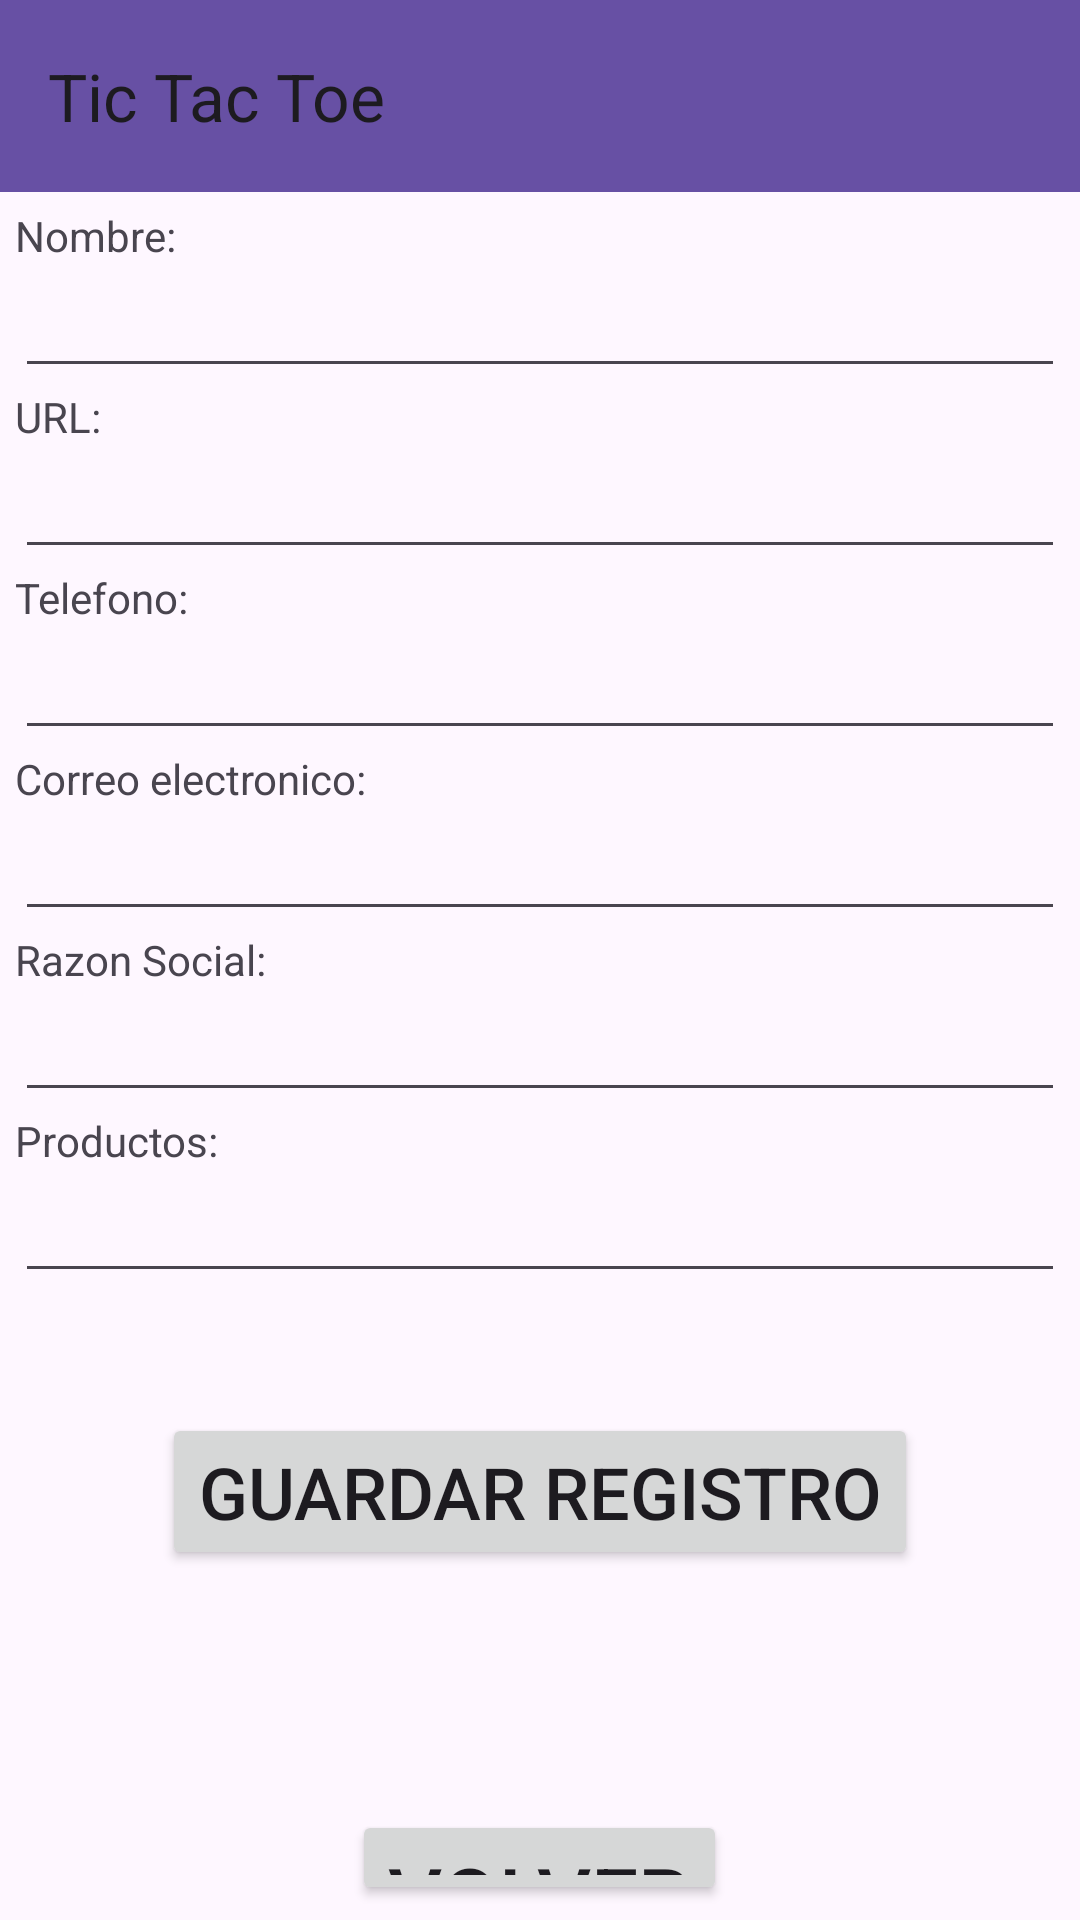

This screen was rendered from an Android layout file. Write that file and the resources it references.
<!-- AndroidManifest.xml: application theme Theme.Agenda_sql -->
<!-- res/layout/activity_new_register.xml -->
<?xml version="1.0" encoding="utf-8"?>
<LinearLayout xmlns:android="http://schemas.android.com/apk/res/android"
    xmlns:tools="http://schemas.android.com/tools"
    android:layout_width="match_parent"
    android:layout_height="match_parent"
    android:orientation="vertical"
    tools:context=".NewRegisterActivity">
    <include layout="@layout/toolbar" />
    <LinearLayout
        android:layout_width="match_parent"
        android:layout_height="match_parent"
        android:layout_margin="5dp"
        android:orientation="vertical">

        <TextView
            android:id="@+id/viewNombre"
            android:layout_width="match_parent"
            android:layout_height="wrap_content"
            android:text="@string/hint_nombre" />

        <EditText
            android:id="@+id/txtNombre"
            android:layout_width="match_parent"
            android:layout_height="wrap_content"
            android:ems="10"
            android:inputType="textPersonName"
            android:labelFor="@+id/viewNombre"
            android:textSize="18sp" />

        <TextView
            android:id="@+id/viewUrl"
            android:layout_width="match_parent"
            android:layout_height="wrap_content"
            android:text="@string/hint_url" />

        <EditText
            android:id="@+id/txtUrl"
            android:layout_width="match_parent"
            android:layout_height="wrap_content"
            android:ems="10"
            android:inputType="textUri"
            android:labelFor="@+id/viewUrl"
            android:textSize="18sp" />

        <TextView
            android:id="@+id/viewTelefono"
            android:layout_width="match_parent"
            android:layout_height="wrap_content"
            android:text="@string/hint_telefono" />

        <EditText
            android:id="@+id/txtTelefono"
            android:layout_width="match_parent"
            android:layout_height="wrap_content"
            android:ems="10"
            android:inputType="phone"
            android:labelFor="@+id/viewTelefono"
            android:textSize="18sp" />

        <TextView
            android:id="@+id/viewCorreo"
            android:layout_width="match_parent"
            android:layout_height="wrap_content"
            android:text="@string/hint_correo_electronico" />

        <EditText
            android:id="@+id/txtCorreoElectronico"
            android:layout_width="match_parent"
            android:layout_height="wrap_content"
            android:ems="10"
            android:inputType="textEmailAddress"
            android:labelFor="@+id/viewCorreo"
            android:textSize="18sp" />

        <TextView
            android:id="@+id/viewTipo"
            android:layout_width="match_parent"
            android:layout_height="wrap_content"
            android:text="@string/hint_tipo" />

        <EditText
            android:id="@+id/txtTipo"
            android:layout_width="match_parent"
            android:layout_height="wrap_content"
            android:ems="10"
            android:inputType="text"
            android:labelFor="@+id/viewTipo"
            android:textSize="18sp" />

        <TextView
            android:id="@+id/viewProductos"
            android:layout_width="match_parent"
            android:layout_height="wrap_content"
            android:text="@string/hint_productos" />

        <EditText
            android:id="@+id/txtProductos"
            android:layout_width="match_parent"
            android:layout_height="wrap_content"
            android:ems="10"
            android:inputType="text"
            android:labelFor="@+id/viewProductos"
            android:textSize="18sp" />

        <Button
            android:id="@+id/btnGuarda"
            android:layout_width="wrap_content"
            android:layout_height="wrap_content"
            android:layout_gravity="center"
            android:layout_marginTop="40dp"
            android:text="@string/btn_guarda"
            android:textSize="24sp" />

        <Button
            android:id="@+id/botonVolver"
            android:layout_width="wrap_content"
            android:layout_height="wrap_content"
            android:layout_gravity="center_horizontal"
            android:textSize="28dp"
            android:layout_below="@id/btnGuarda"
            android:layout_marginTop="80dp"
            android:text="Volver"/>
    </LinearLayout>



</LinearLayout>
<!-- res/layout/toolbar.xml (included above) -->
<?xml version="1.0" encoding="utf-8"?>
<androidx.appcompat.widget.Toolbar xmlns:android="http://schemas.android.com/apk/res/android"
android:id="@+id/toolbar"
android:layout_width="match_parent"
android:layout_height="?attr/actionBarSize"
android:background="?attr/colorPrimary"
android:title="Tic Tac Toe"
android:text="Tic Tac Toe"
android:fontFamily="cursive"
android:textSize="20sp" />
<!-- resources referenced by this layout -->
<resources>
  <string name="btn_guarda">Guardar registro</string>
  <string name="hint_correo_electronico">Correo electronico:</string>
  <string name="hint_nombre">Nombre:</string>
  <string name="hint_productos">Productos:</string>
  <string name="hint_telefono">Telefono:</string>
  <string name="hint_tipo">Razon Social:</string>
  <string name="hint_url">URL:</string>
  <style name="Theme.Agenda_sql" parent="Base.Theme.Agenda_sql" />
  <style name="Base.Theme.Agenda_sql" parent="Theme.Material3.DayNight.NoActionBar">
          
          
      </style>
</resources>
